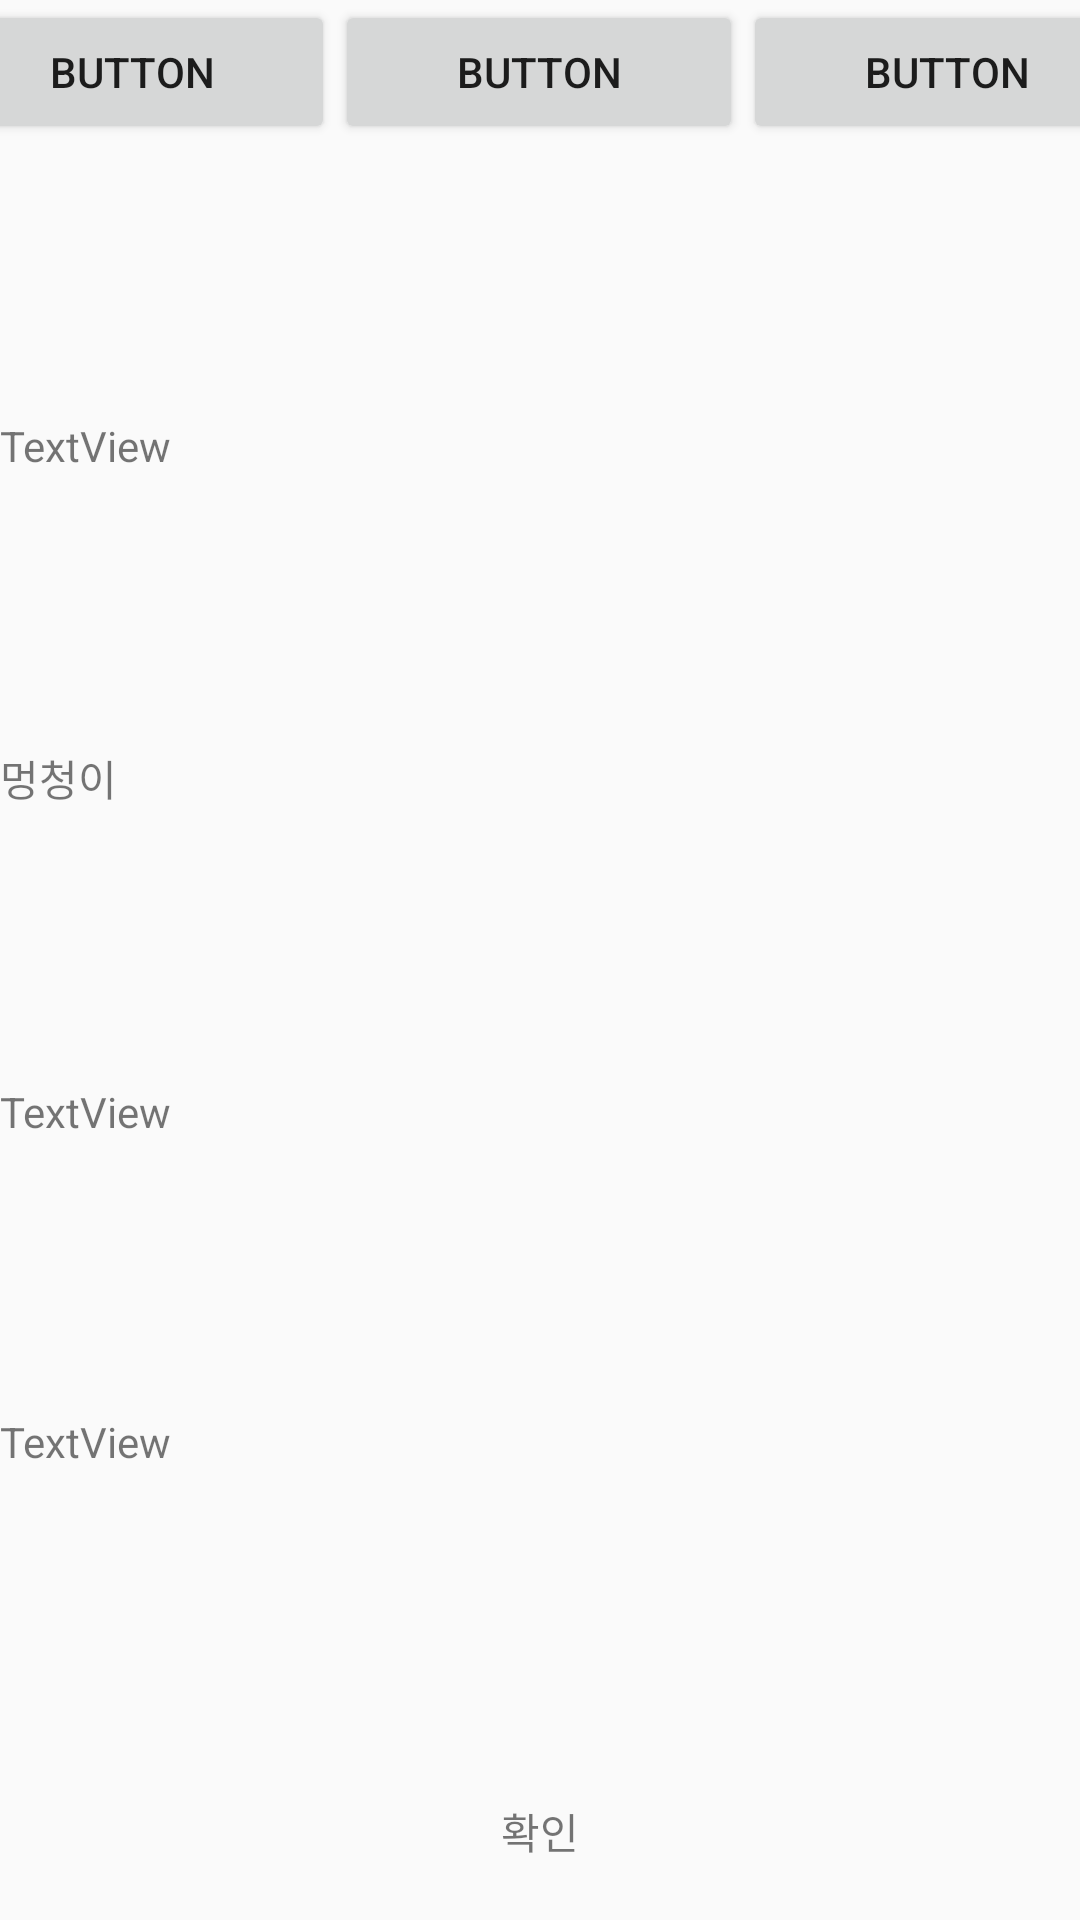

Android layout source for this screen:
<!-- AndroidManifest.xml: application theme AppTheme -->
<!-- res/layout/dialog_error.xml -->
<?xml version="1.0" encoding="utf-8"?>
<androidx.constraintlayout.widget.ConstraintLayout xmlns:android="http://schemas.android.com/apk/res/android"
    xmlns:app="http://schemas.android.com/apk/res-auto"
    xmlns:tools="http://schemas.android.com/tools"
    android:layout_width="match_parent"
    android:layout_height="match_parent">

    <TextView
        android:id="@+id/textView3"
        android:layout_width="wrap_content"
        android:layout_height="wrap_content"
        android:text="멍청이"
        app:layout_constraintBottom_toTopOf="@+id/textView4"
        app:layout_constraintStart_toStartOf="parent"
        app:layout_constraintTop_toBottomOf="@+id/textView2" />

    <LinearLayout
        android:id="@+id/ll_btn"
        android:layout_width="match_parent"
        android:layout_height="59dp"
        android:orientation="horizontal"
        app:layout_constraintBottom_toBottomOf="parent">


        <TextView
            android:id="@+id/tv_agree"
            android:layout_width="0dp"
            android:layout_height="match_parent"
            android:layout_weight="1"
            android:gravity="center"
            android:text="확인" />

    </LinearLayout>

    <Button
        android:id="@+id/button"
        android:layout_width="135dp"
        android:layout_height="wrap_content"
        android:text="Button"
        app:layout_constraintEnd_toStartOf="@+id/button2"
        app:layout_constraintHorizontal_bias="0.5"
        app:layout_constraintStart_toStartOf="parent"
        tools:layout_editor_absoluteY="53dp" />

    <Button
        android:id="@+id/button2"
        android:layout_width="136dp"
        android:layout_height="wrap_content"
        android:text="Button"
        app:layout_constraintEnd_toStartOf="@+id/button3"
        app:layout_constraintHorizontal_bias="0.5"
        app:layout_constraintStart_toEndOf="@+id/button"
        app:layout_constraintTop_toTopOf="@+id/button" />

    <Button
        android:id="@+id/button3"
        android:layout_width="136dp"
        android:layout_height="wrap_content"
        android:text="Button"
        app:layout_constraintEnd_toEndOf="parent"
        app:layout_constraintHorizontal_bias="0.5"
        app:layout_constraintStart_toEndOf="@+id/button2"
        app:layout_constraintTop_toTopOf="@+id/button2" />

    <TextView
        android:id="@+id/textView2"
        android:layout_width="409dp"
        android:layout_height="wrap_content"
        android:text="TextView"
        app:layout_constraintBottom_toTopOf="@+id/textView3"
        app:layout_constraintTop_toBottomOf="@+id/button"
        tools:layout_editor_absoluteX="1dp" />

    <TextView
        android:id="@+id/textView4"
        android:layout_width="409dp"
        android:layout_height="wrap_content"
        android:text="TextView"
        app:layout_constraintBottom_toTopOf="@+id/textView5"
        app:layout_constraintStart_toStartOf="parent"
        app:layout_constraintTop_toBottomOf="@+id/textView3" />

    <TextView
        android:id="@+id/textView5"
        android:layout_width="wrap_content"
        android:layout_height="wrap_content"
        android:text="TextView"
        app:layout_constraintBottom_toTopOf="@+id/ll_btn"
        app:layout_constraintStart_toStartOf="parent"
        app:layout_constraintTop_toBottomOf="@+id/textView4" />


</androidx.constraintlayout.widget.ConstraintLayout>
<!-- resources referenced by this layout -->
<resources>
  <style name="AppTheme" parent="Theme.AppCompat.Light.DarkActionBar">
          
          <item name="colorPrimary">@color/colorPrimary</item>
          <item name="colorPrimaryDark">@color/colorPrimaryDark</item>
          <item name="colorAccent">@color/colorAccent</item>
      </style>
  <!-- not gathered from this repository: default colours our renderer supplied (Android Studio template values) -->
  <color name="colorPrimary">#FF6200EE</color>
  <color name="colorPrimaryDark">#FF3700B3</color>
  <color name="colorAccent">#FF03DAC5</color>
</resources>
